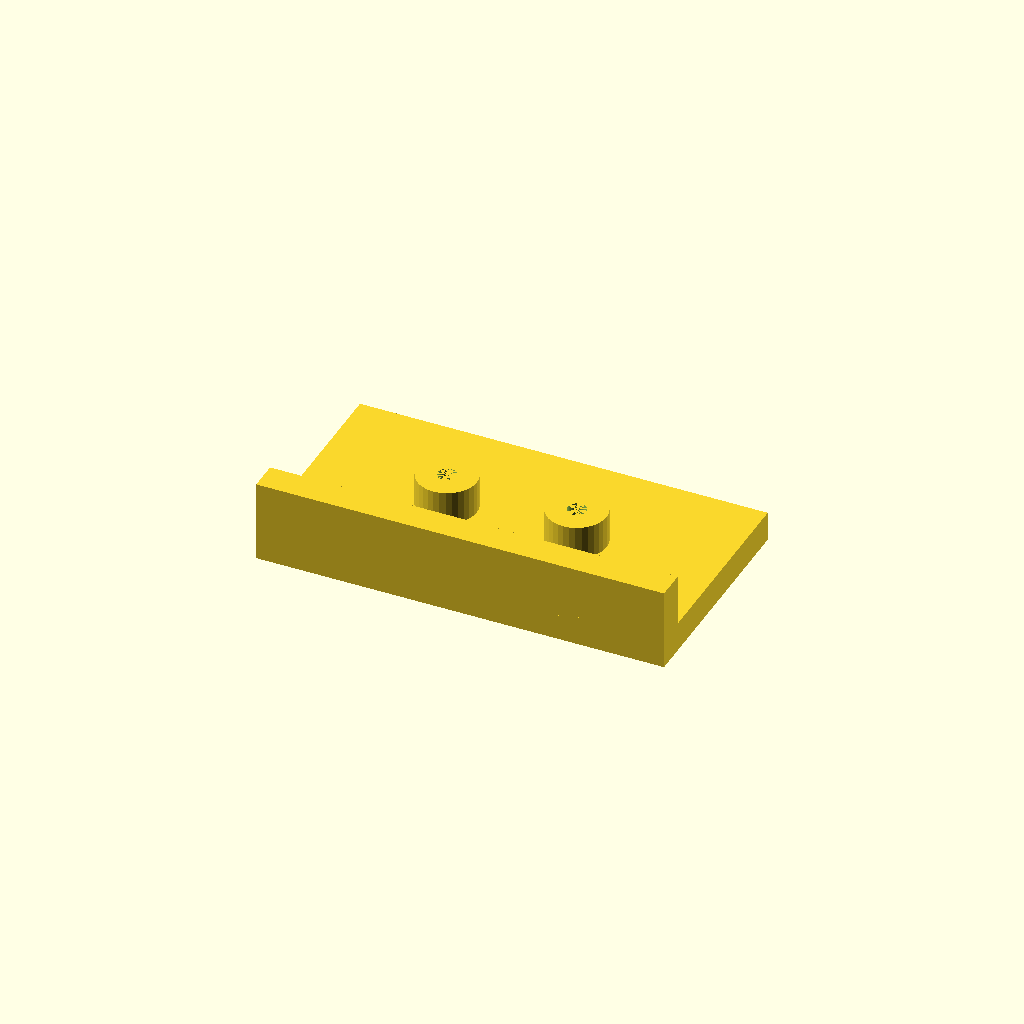
Cell 1: the model at its default parameters.
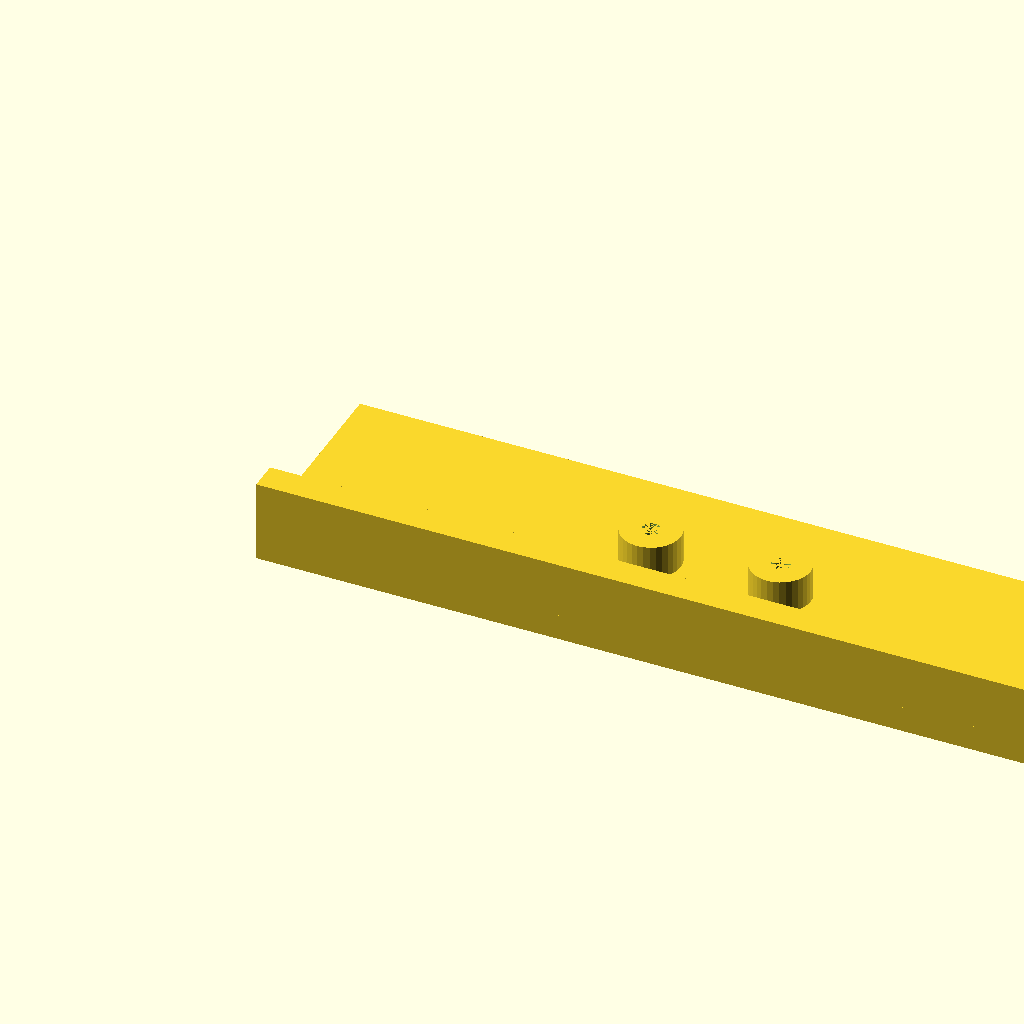
Cell 2: plate_l = 220 (everything else at default).
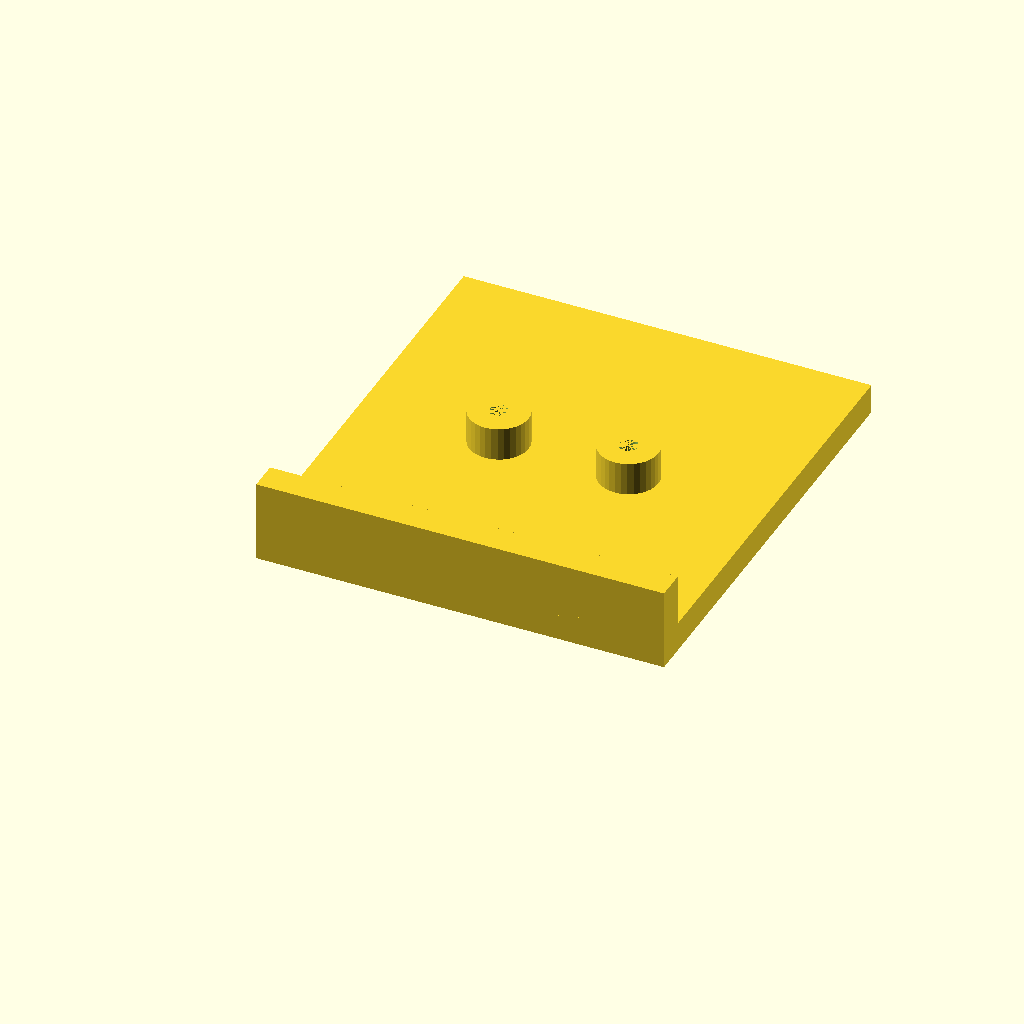
Cell 3 — plate_w set to 120, the other parameters unchanged.
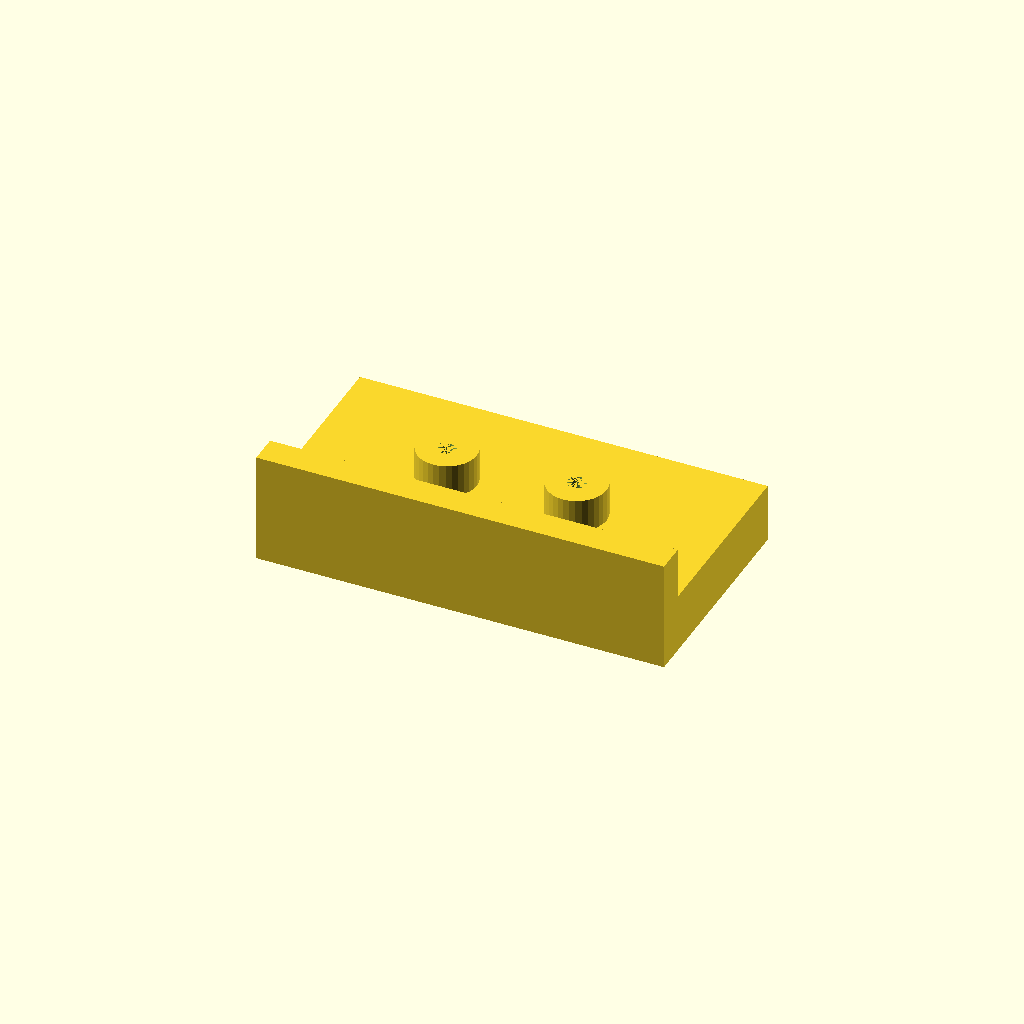
Cell 4: plate_t = 16 (everything else at default).
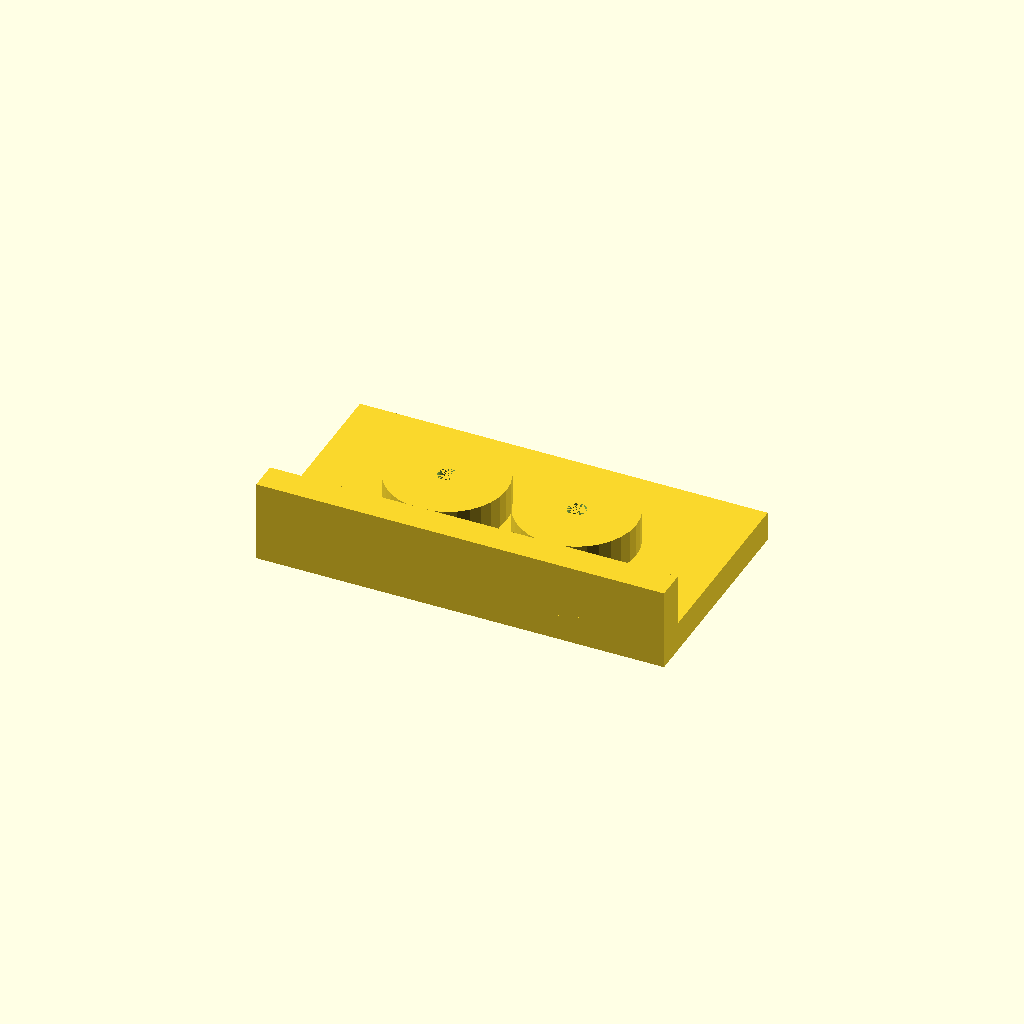
Cell 5: boss_d = 32 (everything else at default).
All cells are drawn from one camera (rotation 55°, 0°, 25°, orthographic, colour scheme Cornfield), so only the parameter changes between them.
The OpenSCAD source (optional_data/data/solid2/drilljig/part_0229.scad):
$fn = 32;

// ----------------------------------------------------------------------
// Drill jig: fence jig
// ----------------------------------------------------------------------

// --- parameters (mm) ---
plate_l = 110;            // plate length, X
plate_w = 60;             // plate width, Y
plate_t = 8;              // plate thickness
boss_d = 16;              // guide boss diameter
boss_h = 10;              // boss height above the plate
guide_d = 5;              // guide hole diameter
boss_pitch = 35;          // boss pitch
fence_h = 15;             // fence height above the plate
fence_t = 8;              // fence thickness

n_boss = 2;  // guide bosses
boss_x0 = (plate_l - (n_boss - 1) * boss_pitch) / 2;  // first boss X
boss_top = plate_t - 1 + boss_h;  // boss crown height
fence_top = plate_t - 1 + fence_h;  // fence crown height
total_h = max([fence_top, boss_top]);  // overall height

difference() {
  union() {
  cube([plate_l, plate_w, plate_t]);
  for (i = [0 : n_boss - 1])
    translate([boss_x0 + i * boss_pitch, plate_w / 2, plate_t - 1])
      cylinder(h = boss_h, d = boss_d);
  translate([0, 0, plate_t - 1]) cube([plate_l, fence_t, fence_h]);
  }
  for (i = [0 : n_boss - 1])
    translate([boss_x0 + i * boss_pitch, plate_w / 2, -1])
      cylinder(h = plate_t + boss_h, d = guide_d);
}
Customizer parameters (derived from the source; name, type, default, range or options):
plate_l: number, default 110
plate_w: number, default 60
plate_t: number, default 8
boss_d: number, default 16
boss_h: number, default 10
guide_d: number, default 5
boss_pitch: number, default 35
fence_h: number, default 15
fence_t: number, default 8
n_boss: number, default 2
